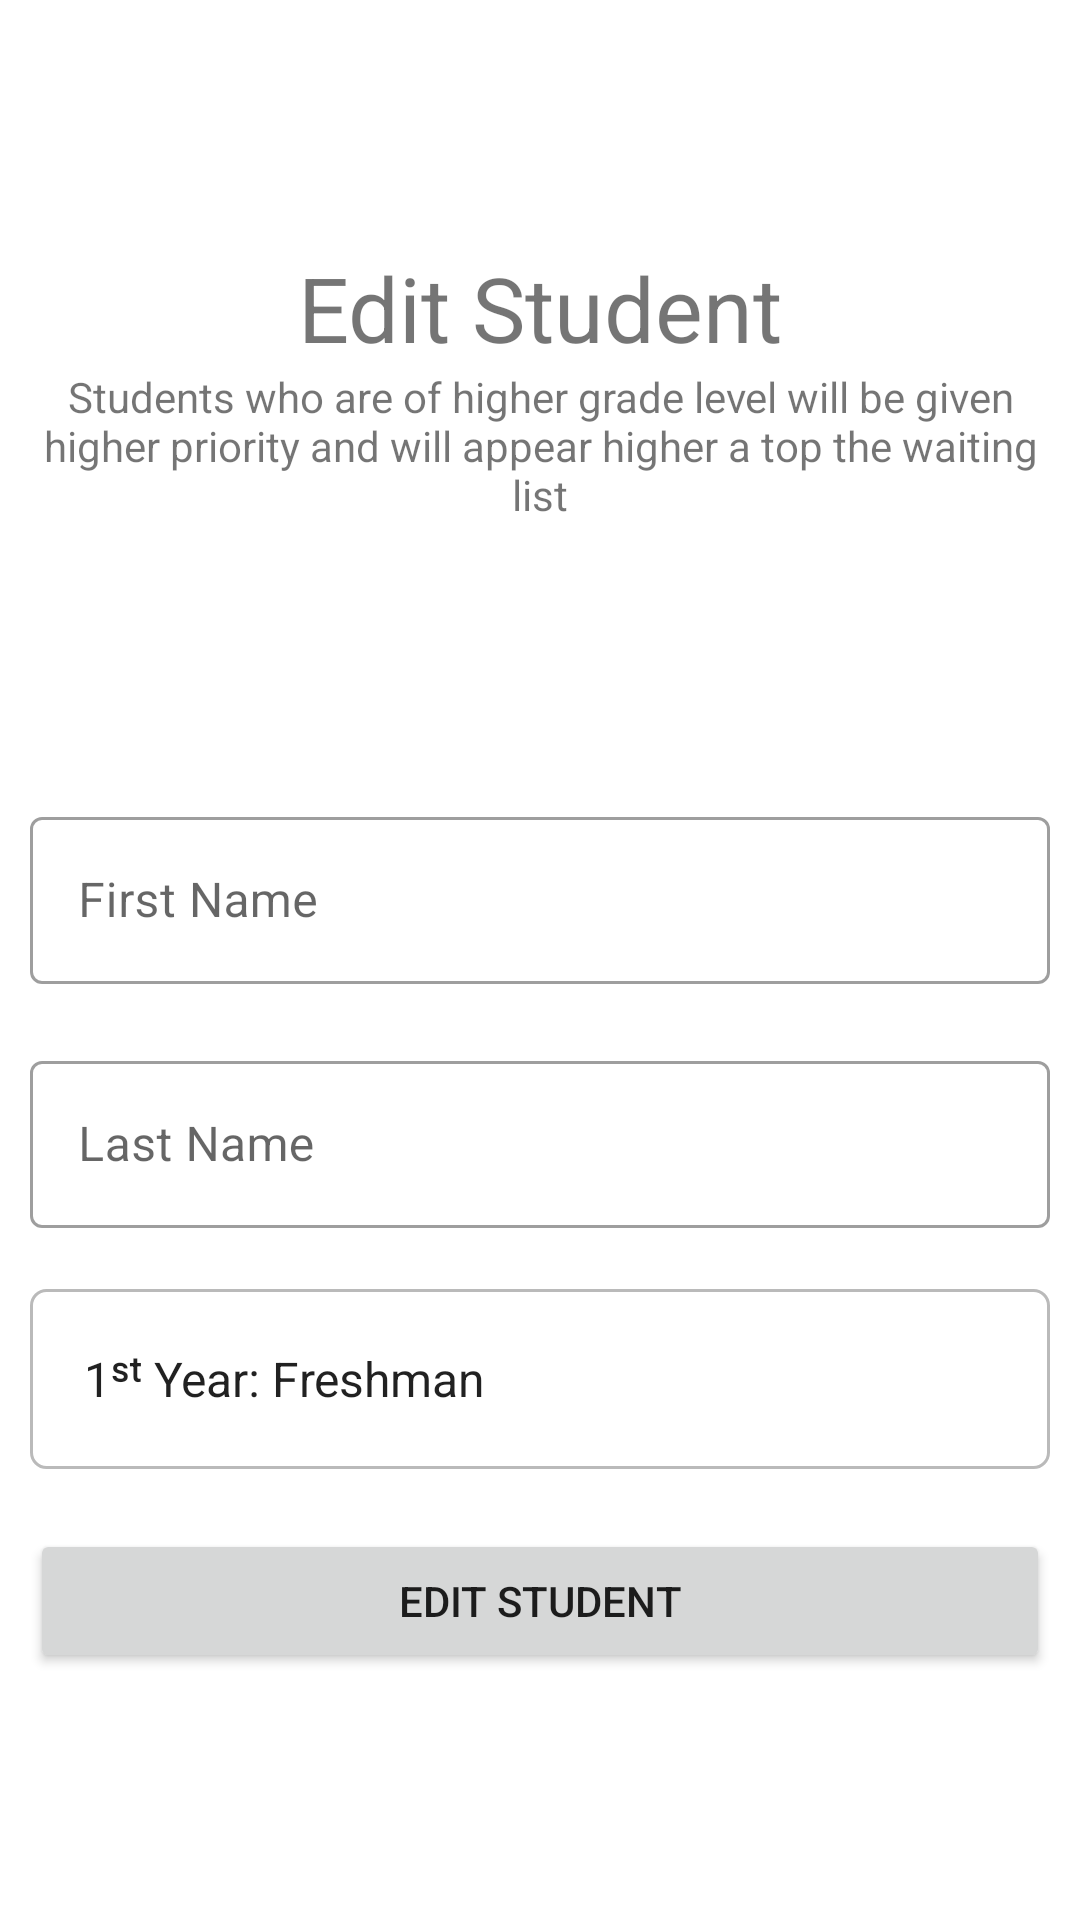

This screen was rendered from an Android layout file. Write that file and the resources it references.
<!-- AndroidManifest.xml: application theme Theme.CourseRegistrationWaitingList -->
<!-- res/layout/activity_edit_student.xml -->
<?xml version="1.0" encoding="utf-8"?>
<ScrollView xmlns:android="http://schemas.android.com/apk/res/android"
    xmlns:app="http://schemas.android.com/apk/res-auto"
    xmlns:tools="http://schemas.android.com/tools"
    android:layout_width="match_parent"
    android:layout_height="match_parent"
    android:fillViewport="true"
    tools:context=".EditStudentActivity">

    <androidx.constraintlayout.widget.ConstraintLayout
        android:layout_width="match_parent"
        android:layout_height="wrap_content">

        
        <LinearLayout
            android:id="@+id/linearLayout1"
            android:layout_width="match_parent"
            android:layout_height="wrap_content"
            android:layout_margin="10dp"
            android:orientation="vertical"
            app:layout_constraintBottom_toTopOf="@+id/linearLayout2"
            app:layout_constraintEnd_toEndOf="parent"
            app:layout_constraintStart_toStartOf="parent"
            app:layout_constraintTop_toTopOf="parent">

            <TextView style="@style/title"
                android:text="@string/edit_student" />

            <TextView style="@style/subtitle"
                android:text="@string/add_student_desc"/>

        </LinearLayout>

        
        <LinearLayout
            android:id="@+id/linearLayout2"
            android:layout_width="match_parent"
            android:layout_height="wrap_content"
            android:layout_margin="10dp"
            android:orientation="vertical"
            app:layout_constraintBottom_toBottomOf="parent"
            app:layout_constraintEnd_toEndOf="parent"
            app:layout_constraintHorizontal_bias="0.5"
            app:layout_constraintStart_toStartOf="parent"
            app:layout_constraintTop_toBottomOf="@+id/linearLayout1">

            <com.google.android.material.textfield.TextInputLayout
                android:id="@+id/tl_studentFirstName"
                style="@style/Widget.MaterialComponents.TextInputLayout.OutlinedBox"
                android:layout_width="match_parent"
                android:layout_height="wrap_content"
                app:errorEnabled="true">

                <EditText
                    android:id="@+id/et_studentFirstName"
                    style="@style/input"
                    android:autofillHints="firstName"
                    android:hint="@string/first_name"
                    android:inputType="textPersonName" />

            </com.google.android.material.textfield.TextInputLayout>

            <com.google.android.material.textfield.TextInputLayout
                android:id="@+id/tl_studentLastName"
                style="@style/Widget.MaterialComponents.TextInputLayout.OutlinedBox"
                android:layout_width="match_parent"
                android:layout_height="wrap_content"
                app:errorEnabled="true">

                <EditText
                    android:id="@+id/et_studentLastName"
                    style="@style/input"
                    android:autofillHints="firstName"
                    android:hint="@string/last_name"
                    android:inputType="textPersonName" />

            </com.google.android.material.textfield.TextInputLayout>

            <Spinner
                android:id="@+id/et_studentGradeLevel"
                style="@style/spinner"
                android:entries="@array/grade_levels" />

            <Button
                android:id="@+id/btn_edit_student"
                android:layout_width="match_parent"
                android:layout_height="wrap_content"
                android:layout_marginTop="20dp"
                android:text="@string/edit_student" />

        </LinearLayout>

    </androidx.constraintlayout.widget.ConstraintLayout>

</ScrollView>
<!-- resources referenced by this layout -->
<resources>
  <string-array name="grade_levels">
          <item>1ˢᵗ Year: Freshman</item>
          <item>2ⁿᵈ Year: Sophomore</item>
          <item>3ʳᵈ Year: Junior</item>
          <item>4ᵗʰ Year: Senior</item>
          <item>5ᵗʰ Year: Graduate</item>
      </string-array>
  <string name="add_student_desc">Students who are of higher grade level will be given higher priority and will appear higher a top the waiting list</string>
  <string name="edit_student">Edit Student</string>
  <string name="first_name">First Name</string>
  <string name="last_name">Last Name</string>
  <style name="input">
          <item name="android:layout_width">match_parent</item>
          <item name="android:layout_height">match_parent</item>
          <item name="android:maxLength">30</item>
          <item name="android:ems">10</item>
      </style>
  <style name="spinner">
          <item name="android:layout_width">match_parent</item>
          <item name="android:layout_height">60dp</item>
          <item name="android:background">@drawable/bg_stacked_button</item>
      </style>
  <style name="subtitle">
          <item name="android:layout_width">match_parent</item>
          <item name="android:layout_height">wrap_content</item>
          <item name="android:textAlignment">center</item>
          <item name="textFillColor">@color/dark_grey</item>
      </style>
  <style name="title">
          <item name="android:layout_width">match_parent</item>
          <item name="android:layout_height">wrap_content</item>
          <item name="android:textSize">30sp</item>
          <item name="android:textAlignment">center</item>
          <item name="textFillColor">@color/dark_grey</item>
      </style>
  <style name="Theme.CourseRegistrationWaitingList" parent="Theme.MaterialComponents.DayNight.DarkActionBar">
          
          <item name="colorPrimary">@color/hawk_red</item>
          <item name="colorPrimaryVariant">@color/hawk_red</item>
          <item name="colorOnPrimary">@color/white</item>
          
          <item name="colorSecondary">@color/teal_200</item>
          <item name="colorSecondaryVariant">@color/teal_700</item>
          <item name="colorOnSecondary">@color/black</item>
          
          <item name="android:statusBarColor" tools:targetApi="l">?attr/colorPrimaryVariant</item>
          
      </style>
  <!-- drawable bg_stacked_button (drawable) -->
  <?xml version="1.0" encoding="utf-8"?>
  <shape xmlns:android="http://schemas.android.com/apk/res/android">
      <padding
          android:left="10dp"
          android:right="10dp"
          android:top="5dp"
          android:bottom="5dp"/>
      <solid android:color="@null" />
      <corners android:radius="5dp" />
      <stroke
          android:color="@color/light_grey"
          android:width="1dp" />
  </shape>
  <color name="dark_grey">#4A4A4A</color>
  <color name="hawk_red">#950B0B</color>
  <color name="white">#FFFFFFFF</color>
  <color name="teal_200">#FF03DAC5</color>
  <color name="teal_700">#FF018786</color>
  <color name="black">#FF000000</color>
  <color name="light_grey">#BABABA</color>
</resources>
